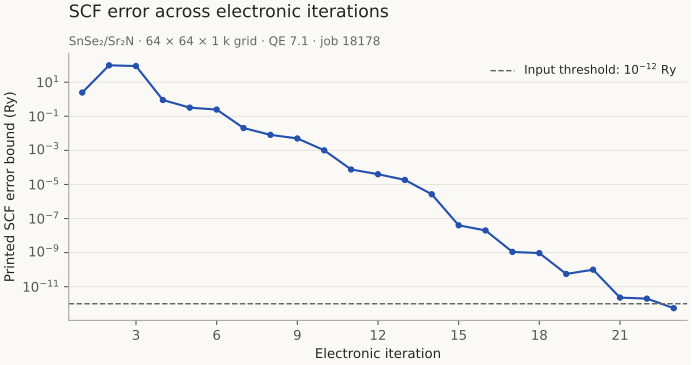

Values plotted in this chart, from the file beside it:
iteration, printed_scf_error_bound_Ry, total_energy_Ry, reported_cpu_seconds, input_conv_thr_Ry
1, 2.466, -1783, 159.0, 1e-12
2, 97.73, -1779, 284.4, 1e-12
3, 88.31, -1782, 421.3, 1e-12
4, 0.8999, -1784, 526.1, 1e-12
5, 0.32, -1784, 615.3, 1e-12
6, 0.2475, -1784, 701.7, 1e-12
7, 0.02044, -1784, 807.3, 1e-12
8, 0.008103, -1784, 932.4, 1e-12
9, 0.005006, -1784, 1037, 1e-12
10, 0.001006, -1784, 1135, 1e-12
11, 7.547e-05, -1784, 1246, 1e-12
12, 3.981e-05, -1784, 1336, 1e-12
13, 1.845e-05, -1784, 1424, 1e-12
14, 2.65e-06, -1784, 1507, 1e-12
15, 4e-08, -1784, 1594, 1e-12
16, 2e-08, -1784, 1703, 1e-12
17, 1.1e-09, -1784, 1791, 1e-12
18, 9.4e-10, -1784, 1897, 1e-12
19, 5.6e-11, -1784, 1990, 1e-12
20, 1e-10, -1784, 2095, 1e-12
21, 2.3e-12, -1784, 2188, 1e-12
22, 2e-12, -1784, 2269, 1e-12
23, 5.5e-13, -1784, 2348, 1e-12
